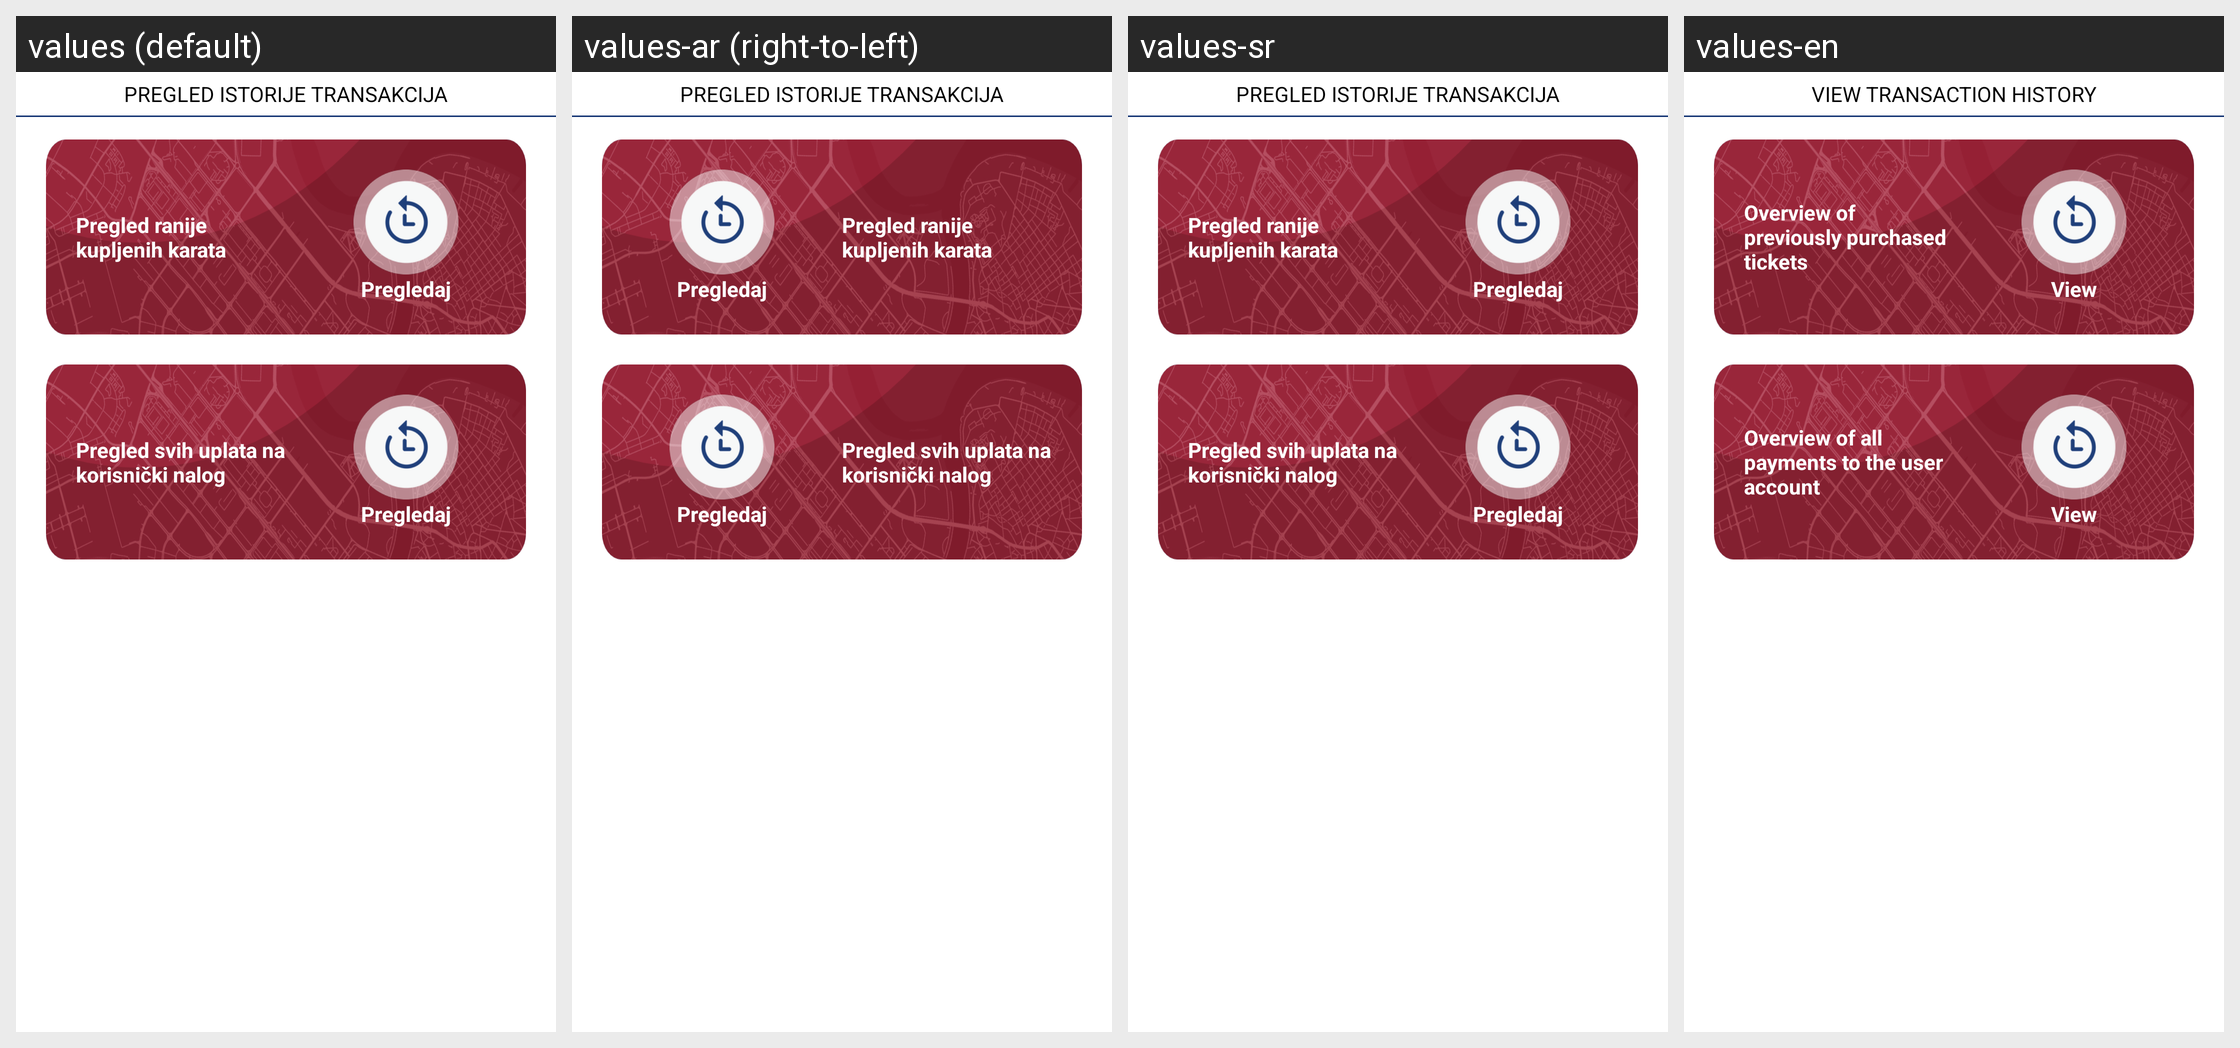

Here is an Android app screen in its default locale and in the app's own translations. Write out the translated-string differences for the strings that appear on this screen.
Android screen res/layout/fragment_transaction_history.xml rendered under 4 locales, left to right: values (default), values-ar (right-to-left), values-sr, values-en. Device: Nexus 5 (rendered at 1080×1920; each locale shown at half size, 540×960, under a caption strip naming it); theme AppThemeMaterial.
Other locales in the repository, not shown: values-af, values-am, values-as, values-az, values-be, values-bg, values-bn, values-bo-rCN, values-bs, values-ca, values-cs, values-da, values-de, values-el, values-en-rAU, values-en-rGB, values-es, values-es-rUS, values-et, values-eu, values-fa, values-fi, values-fr, values-fr-rCA, values-gl, values-gu, values-hi, values-hr, values-hu, values-hy, values-in, values-is, values-it, values-iw, values-ja, values-ka, values-kk, values-km, values-kn, values-ko, values-ky, values-lo, values-lt, values-lv, values-mai, values-mi, values-mk, values-ml, values-mn, values-mr, values-ms, values-my, values-nb, values-ne, values-nl, values-or, values-pa, values-pl, values-pt, values-pt-rBR, values-pt-rPT, values-ro, values-ru, values-si, values-sk, values-sl, values-sq, values-sr-rRS, values-sv, values-sw, values-ta, values-te, values-th, values-tl, values-tr, values-ug, values-uk, values-ur, values-uz, values-vi, values-zh-rCN, values-zh-rHK, values-zh-rTW, values-zu.
Strings drawn on this screen, with the default value and each locale's value (text and hints the layout hard-codes, and strings that could not be matched under every locale, appear in the picture but are not listed):

view_transaction_history
  values: Pregled istorije transakcija
  values-ar: Pregled istorije transakcija  [not translated; the default value is used]
  values-sr: Pregled istorije transakcija
  values-en: View transaction history

article_transactions
  values: Pregled ranije kupljenih karata
  values-ar: Pregled ranije kupljenih karata  [not translated; the default value is used]
  values-sr: Pregled ranije kupljenih karata
  values-en: Overview of previously purchased tickets

just_view
  values: Pregledaj
  values-ar: Pregledaj  [not translated; the default value is used]
  values-sr: Pregledaj
  values-en: View

account_payment_transactions
  values: Pregled svih uplata na korisnički nalog
  values-ar: Pregled svih uplata na korisnički nalog  [not translated; the default value is used]
  values-sr: Pregled svih uplata na korisnički nalog
  values-en: Overview of all payments to the user account
